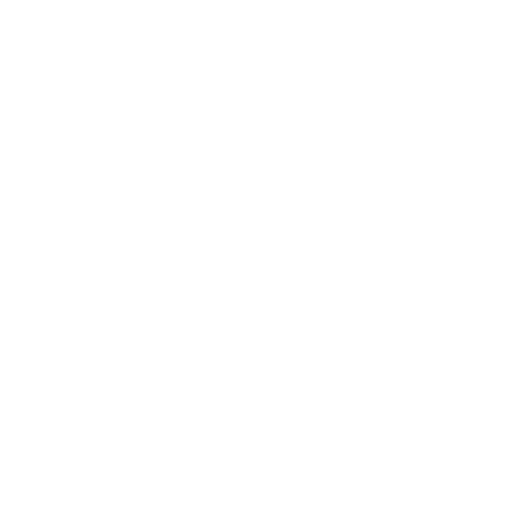
t = 0.00 s
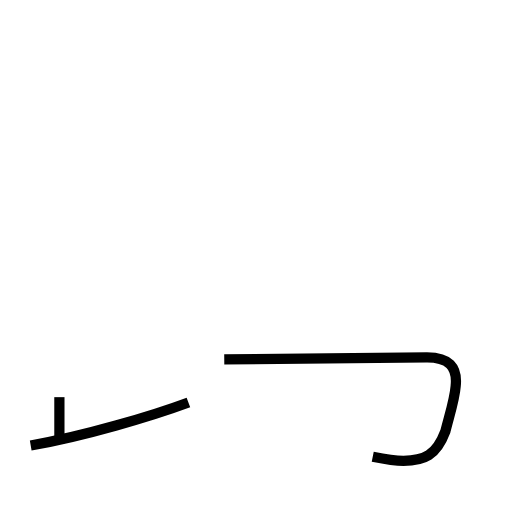
t = 1.74 s
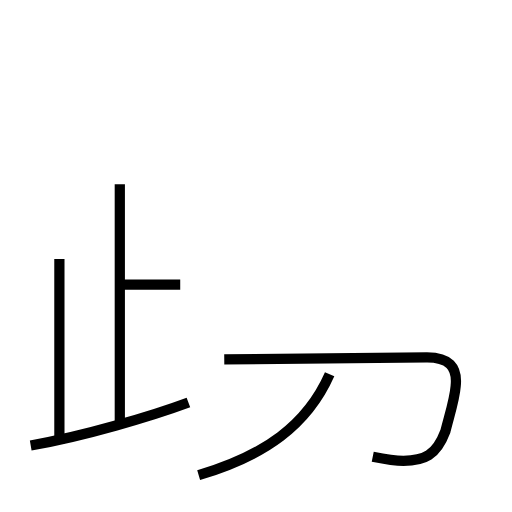
t = 3.53 s
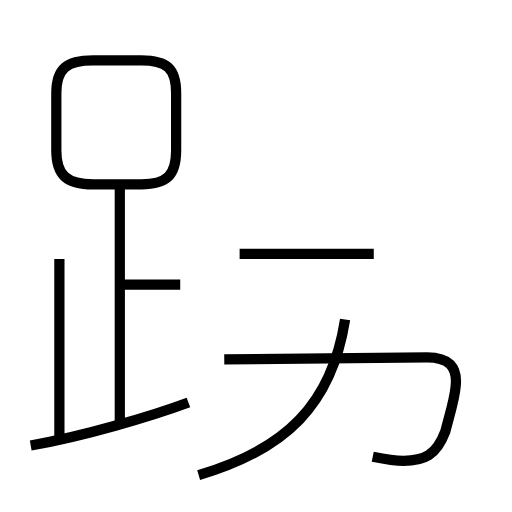
t = 5.37 s
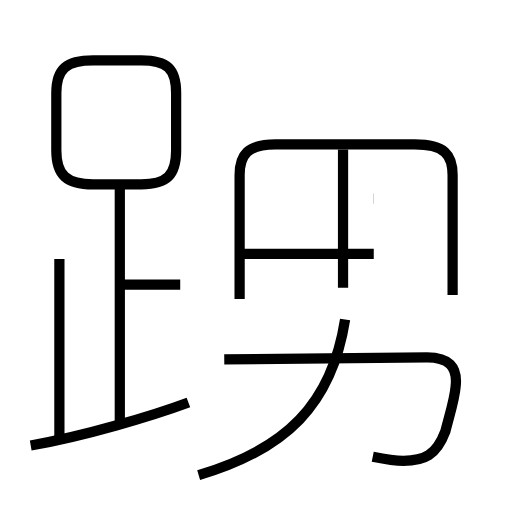
t = 7.23 s
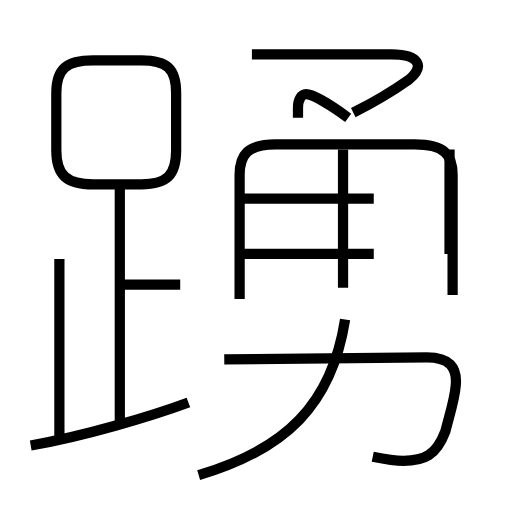
t = 8.89 s

The animated SVG that drew these frames (rendered in a browser with its animation timeline set to each time). Animation: 14 SMIL elements (animate=14); one cycle of 8.89 s.

<?xml version='1.0' encoding='utf-8'?>
<svg viewBox="0.0 -6.0 50.0 50.0" version="1.1" xmlns="http://www.w3.org/2000/svg"><rect x="-1000" y="-1000" width="2000" height="2000" stroke="white" fill="white" /><g style="fill:none;stroke:#000000;stroke-width:1"><path d="M 36.4 0.6 C 37.4 0.8 38.5 1.0 39.4 1.0 C 41.4 1.0 42.6 0.5 43.5 -1.9 C 43.9 -3.5 44.4 -5.0 44.5 -6.3 C 44.7 -8.2 43.8 -9.1 41.7 -9.1 L 21.9 -8.9 " transform="translate(0.0 38.0)" stroke-dasharray="37.504690257961094" stroke-dashoffset="37.504690257961094"><animate attributeName="stroke-dashoffset" from="37.504690257961094" to="0" dur="1.1251407077388327s" begin="0s; anim_end.end" fill="freeze" id="anim0" /></path><path d="M 3.0 -0.5 C 8.2 -1.4 14.9 -3.4 18.4 -4.7 " transform="translate(0.0 38.0)" stroke-dasharray="15.980111105209438" stroke-dashoffset="15.980111105209438"><animate attributeName="stroke-dashoffset" from="15.980111105209438" to="0" dur="0.47940333315628314s" begin="anim0.end" fill="freeze" id="anim1" /></path><path d="M 5.8 -0.7 L 5.8 -18.7 " transform="translate(0.0 38.0)" stroke-dasharray="18.0" stroke-dashoffset="18.0"><animate attributeName="stroke-dashoffset" from="18.0" to="0" dur="0.54s" begin="anim1.end" fill="freeze" id="anim2" /></path><path d="M 11.7 -2.5 L 11.7 -26.0 " transform="translate(0.0 38.0)" stroke-dasharray="23.5" stroke-dashoffset="23.5"><animate attributeName="stroke-dashoffset" from="23.5" to="0" dur="0.705s" begin="anim2.end" fill="freeze" id="anim3" /></path><path d="M 17.6 -16.2 L 11.8 -16.2 " transform="translate(0.0 38.0)" stroke-dasharray="5.800000000000001" stroke-dashoffset="5.800000000000001"><animate attributeName="stroke-dashoffset" from="5.800000000000001" to="0" dur="0.17400000000000002s" begin="anim3.end" fill="freeze" id="anim4" /></path><path d="M 19.4 2.4 C 27.9 -0.1 32.4 -4.5 33.7 -12.8 " transform="translate(0.0 38.0)" stroke-dasharray="22.28965976344946" stroke-dashoffset="22.28965976344946"><animate attributeName="stroke-dashoffset" from="22.28965976344946" to="0" dur="0.6686897929034837s" begin="anim4.end" fill="freeze" id="anim5" /></path><path d="M 36.5 -19.2 L 23.4 -19.2 " transform="translate(0.0 38.0)" stroke-dasharray="13.100000000000001" stroke-dashoffset="13.100000000000001"><animate attributeName="stroke-dashoffset" from="13.100000000000001" to="0" dur="0.393s" begin="anim5.end" fill="freeze" id="anim6" /></path><path d="M 13.8 -38.1 L 9.1 -38.1 C 6.5 -38.1 5.5 -37.3 5.5 -34.9 L 5.5 -29.3 C 5.5 -26.9 6.5 -26.0 9.1 -26.0 L 13.8 -26.0 C 16.3 -26.0 17.2 -26.9 17.2 -29.3 L 17.2 -34.9 C 17.2 -37.3 16.3 -38.1 13.8 -38.1 Z " transform="translate(0.0 38.0)" stroke-dasharray="42.9628432188973" stroke-dashoffset="42.9628432188973"><animate attributeName="stroke-dashoffset" from="42.9628432188973" to="0" dur="1.2888852965669189s" begin="anim6.end" fill="freeze" id="anim7" /></path><path d="M 33.5 -15.9 L 33.5 -29.4 " transform="translate(0.0 38.0)" stroke-dasharray="13.499999999999998" stroke-dashoffset="13.499999999999998"><animate attributeName="stroke-dashoffset" from="13.499999999999998" to="0" dur="0.4049999999999999s" begin="anim7.end" fill="freeze" id="anim8" /></path><path d="M 44.2 -15.2 L 44.2 -26.9 C 44.2 -28.9 43.4 -29.9 40.5 -29.9 L 26.9 -29.9 C 24.2 -29.9 23.4 -28.9 23.4 -26.9 L 23.4 -14.8 " transform="translate(0.0 38.0)" stroke-dasharray="48.313068333166186" stroke-dashoffset="48.313068333166186"><animate attributeName="stroke-dashoffset" from="48.313068333166186" to="0" dur="1.4493920499949855s" begin="anim8.end" fill="freeze" id="anim9" /></path><path d="M 36.5 -24.6 L 23.4 -24.6 " transform="translate(0.0 38.0)" stroke-dasharray="13.100000000000001" stroke-dashoffset="13.100000000000001"><animate attributeName="stroke-dashoffset" from="13.100000000000001" to="0" dur="0.393s" begin="anim9.end" fill="freeze" id="anim10" /></path><path d="M 43.9 -19.2 L 43.9 -29.4 " transform="translate(0.0 38.0)" stroke-dasharray="10.2" stroke-dashoffset="10.2"><animate attributeName="stroke-dashoffset" from="10.2" to="0" dur="0.306s" begin="anim10.end" fill="freeze" id="anim11" /></path><path d="M 34.0 -32.5 C 32.5 -33.6 30.6 -34.8 29.9 -34.8 C 29.4 -34.8 29.1 -34.2 29.1 -33.5 L 29.1 -32.5 " transform="translate(0.0 38.0)" stroke-dasharray="7.42311166013107" stroke-dashoffset="7.42311166013107"><animate attributeName="stroke-dashoffset" from="7.42311166013107" to="0" dur="0.2226933498039321s" begin="anim11.end" fill="freeze" id="anim12" /></path><path d="M 34.5 -33.0 C 36.5 -34.0 38.2 -35.0 39.9 -36.2 C 41.5 -37.5 41.0 -38.7 38.2 -38.7 L 24.6 -38.7" transform="translate(0.0 38.0)" stroke-dasharray="24.670819359101902" stroke-dashoffset="24.670819359101902"><animate attributeName="stroke-dashoffset" from="24.670819359101902" to="0" dur="0.740124580773057s" begin="anim12.end" fill="freeze" id="anim_end" /></path></g></svg>
